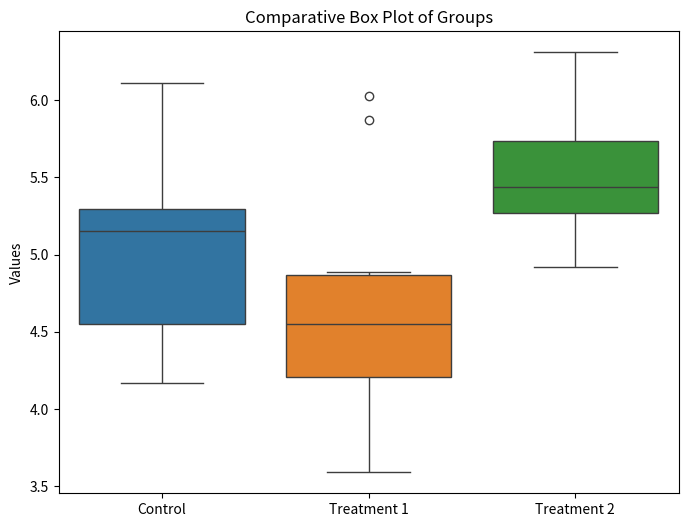
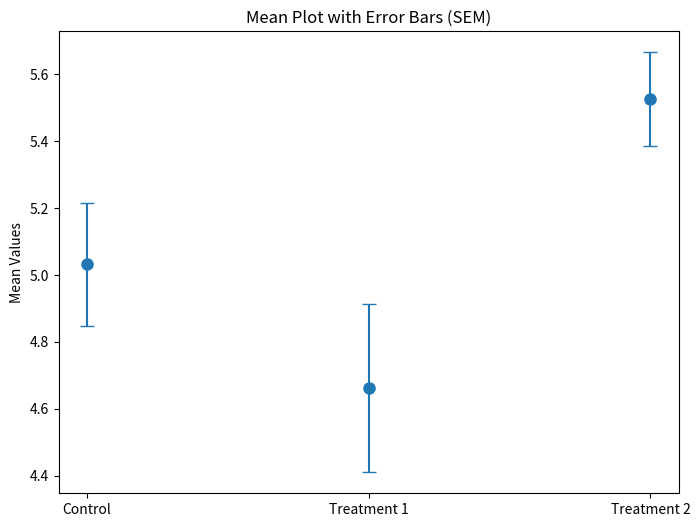

Here is the Python script that generated these plots, in order:
import pandas as pd
import matplotlib.pyplot as plt
import seaborn as sns
from scipy import stats
import numpy as np
from itertools import combinations

# Sample data for three groups
ctr1 = [4.17, 5.58, 5.18, 6.11, 4.5, 4.61, 5.17, 4.53, 5.33, 5.14]
trt1 = [4.81, 4.17, 4.41, 3.59, 5.87, 3.83, 6.03, 4.89, 4.32, 4.69]
trt2 = [6.31, 5.12, 5.54, 5.5, 5.37, 5.29, 4.92, 6.15, 5.8, 5.26]

# Create a DataFrame for easier handling
df = pd.DataFrame({
    'Control': ctr1,
    'Treatment 1': trt1,
    'Treatment 2': trt2
})

# Preview first few rows
print("Head of the data:")
print(df.head())

# Summary statistics
print("\nSummary statistics:")
print(df.describe())

# ==============================
# Comparative Box Plots
# ==============================
plt.figure(figsize=(8, 6))
sns.boxplot(data=df)
plt.title('Comparative Box Plot of Groups')
plt.ylabel('Values')
plt.show()

# ==============================
# Mean Plot with Error Bars
# ==============================
means = df.mean()
stds = df.std()
n = len(df)

# Calculate standard error
sem = stds / np.sqrt(n)

plt.figure(figsize=(8, 6))
plt.errorbar(means.index, means.values, yerr=sem.values, fmt='o', capsize=5, linestyle='None', markersize=8)
plt.title('Mean Plot with Error Bars (SEM)')
plt.ylabel('Mean Values')
plt.show()

# ==============================
# Kruskal-Wallis Test
# ==============================
H_statistic, p_value = stats.kruskal(ctr1, trt1, trt2)

print("\nKruskal-Wallis Test Results:")
print("H statistic:", H_statistic)
print("P-value:", p_value)

alpha = 0.05
if p_value < alpha:
    print("The null hypothesis is rejected. There is a significant difference between the groups.")
else:
    print("The null hypothesis is not rejected. There is no significant difference between the groups.")

# ==============================
# Pairwise Comparisons (Wilcoxon rank-sum / Mann-Whitney U)
# ==============================
print("\nPairwise comparisons (Wilcoxon rank-sum test with continuity correction):")
groups = df.columns
for g1, g2 in combinations(groups, 2):
    stat, p = stats.ranksums(df[g1], df[g2])  # Wilcoxon rank-sum test
    print(f"{g1} vs {g2}: statistic={stat:.4f}, p-value={p:.4f}")
